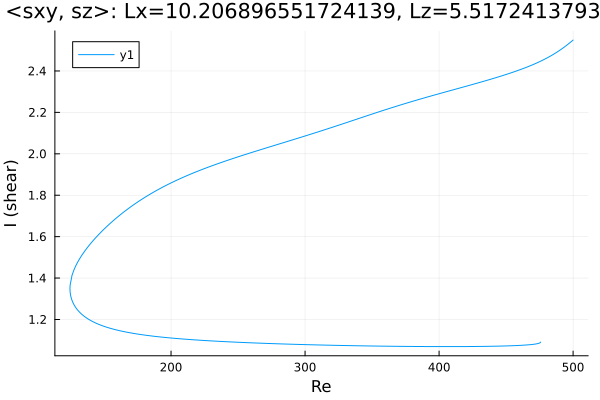

Values plotted in this chart, from the file beside it:
Re, shear
475.7, 1.091
475.7, 1.091
475.7, 1.091
475.7, 1.091
475.7, 1.091
475.7, 1.09
475.6, 1.089
475.4, 1.088
474.7, 1.086
473.3, 1.083
471.9, 1.081
470.4, 1.08
469, 1.079
467.6, 1.078
466.2, 1.077
464.8, 1.077
463.4, 1.076
462, 1.076
460.5, 1.075
459.1, 1.075
457.7, 1.074
456.3, 1.074
454.9, 1.073
453.5, 1.073
452.1, 1.073
450.6, 1.072
449.2, 1.072
447.8, 1.072
446.4, 1.072
445, 1.071
443.6, 1.071
442.2, 1.071
440.7, 1.071
439.3, 1.071
437.9, 1.071
436.5, 1.07
435.1, 1.07
433.7, 1.07
432.3, 1.07
430.8, 1.07
429.4, 1.07
428, 1.07
426.6, 1.07
425.2, 1.07
423.8, 1.069
422.4, 1.069
420.9, 1.069
419.5, 1.069
418.1, 1.069
417.2, 1.069
415.7, 1.069
414.3, 1.069
412.9, 1.069
411.5, 1.069
410.1, 1.069
408.7, 1.069
407.3, 1.069
405.8, 1.069
404.4, 1.069
403, 1.069
... 523 more rows
